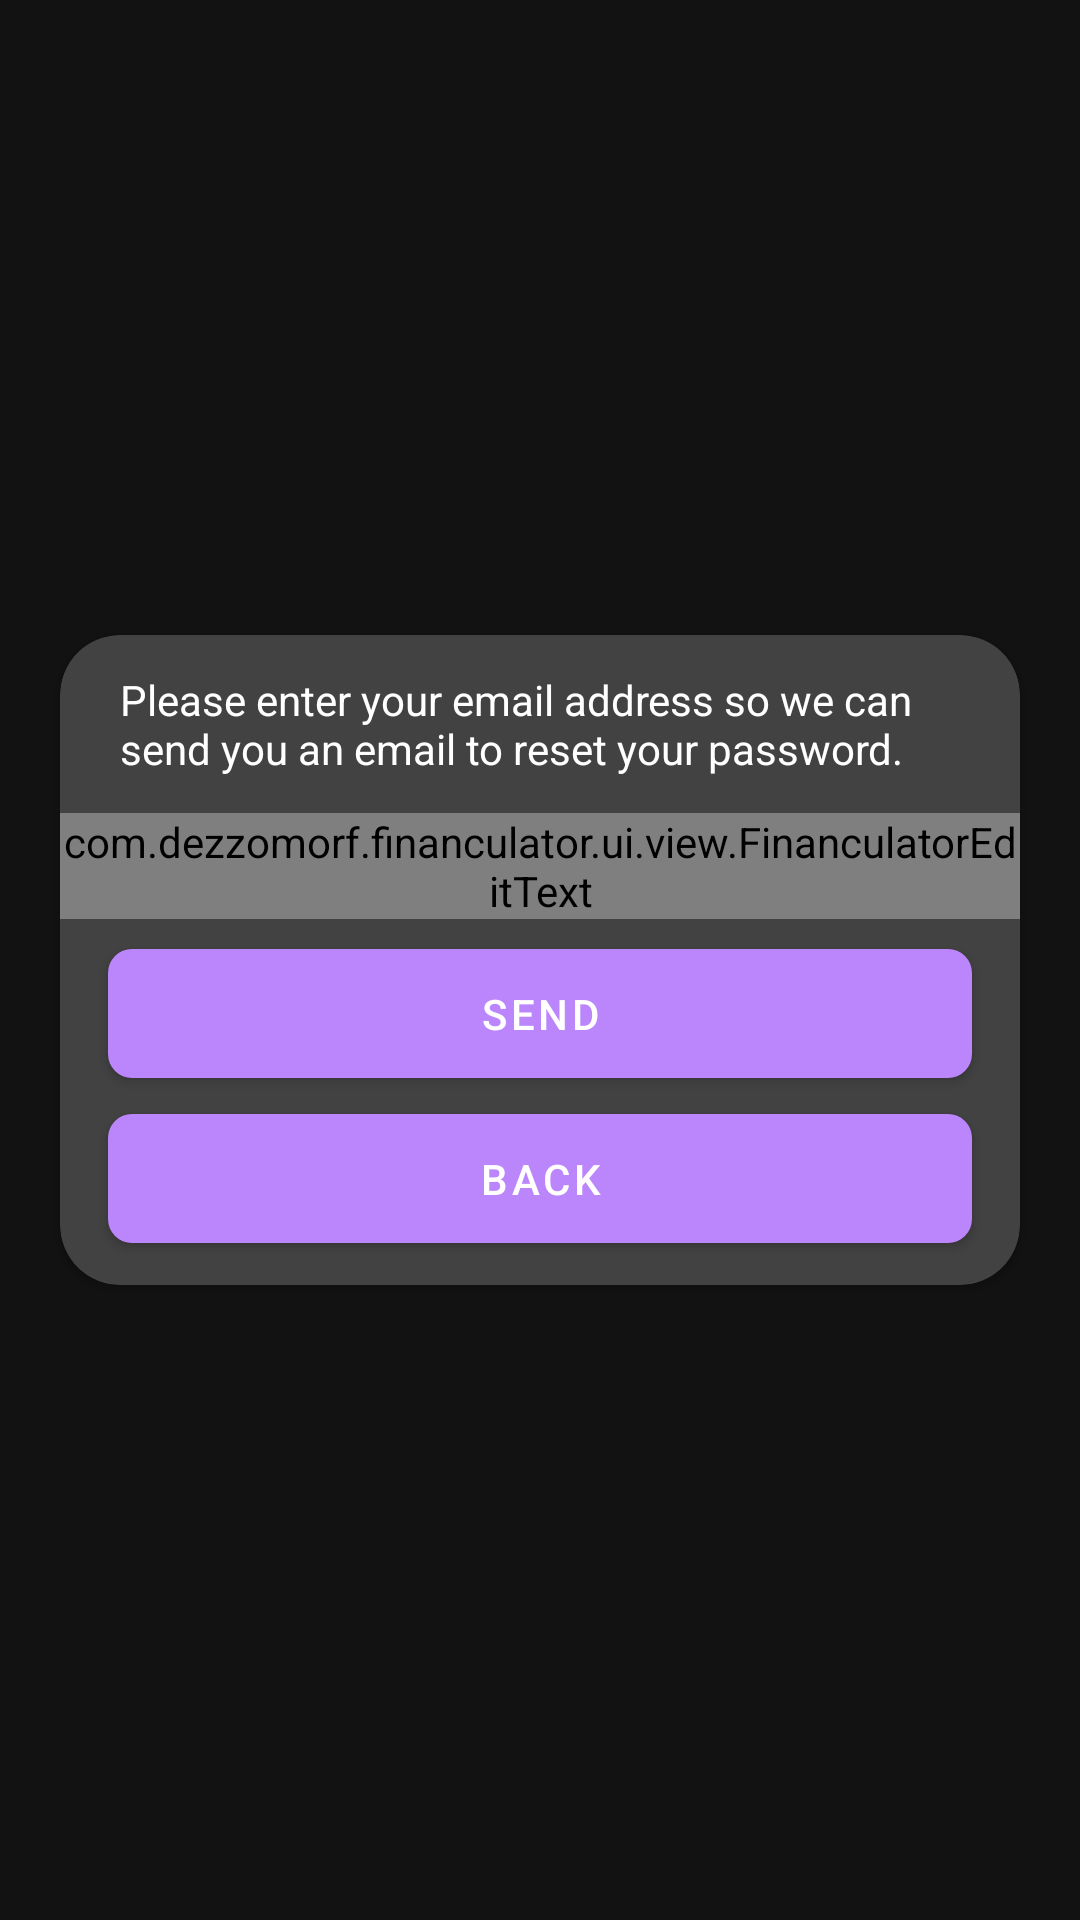

This screen was rendered from an Android layout file. Write that file and the resources it references.
<!-- AndroidManifest.xml: application theme Theme.Financulator -->
<!-- res/layout/fragment_forgot_password.xml -->
<?xml version="1.0" encoding="utf-8"?>
<FrameLayout xmlns:android="http://schemas.android.com/apk/res/android"
    xmlns:app="http://schemas.android.com/apk/res-auto"
    android:layout_width="match_parent"
    android:layout_height="match_parent"
    android:animateLayoutChanges="true">

    <androidx.cardview.widget.CardView
        android:layout_width="match_parent"
        android:layout_height="wrap_content"
        android:layout_gravity="center"
        android:layout_marginHorizontal="20dp"
        app:cardCornerRadius="20dp">

        <LinearLayout
            android:layout_width="match_parent"
            android:layout_height="match_parent"
            android:orientation="vertical">

            <TextView
                android:layout_width="match_parent"
                android:layout_height="wrap_content"
                android:layout_marginHorizontal="20dp"
                android:textColor="@color/white"
                android:layout_marginVertical="12dp"
                android:text="@string/please_enter_your_email_address_so_we_can_send_you_an_email_to_reset_your_password"/>

            <com.dezzomorf.financulator.ui.view.FinanculatorEditText
                android:id="@+id/email_edit_text_forgot_password"
                android:layout_width="match_parent"
                android:layout_height="wrap_content"
                android:layout_marginBottom="4dp"
                android:inputType="textEmailAddress"
                app:alphaLength="14"
                app:errorText="@string/invalid_email"
                app:errorTextColor="@color/purple_200"
                app:errorTextVisibility="invisible"
                app:hint="@string/email"
                app:includeErrorText="true"
                app:inputBackground="@color/white" />

            <com.google.android.material.button.MaterialButton
                android:id="@+id/send_button_forgot_password"
                style="@style/Financulator.MaterialButton"
                android:layout_marginHorizontal="16dp"
                android:layout_width="match_parent"
                android:layout_height="wrap_content"
                android:enabled="true"
                android:gravity="center"
                android:text="@string/send" />

            <com.google.android.material.button.MaterialButton
                android:id="@+id/back_button_forgot_password"
                style="@style/Financulator.MaterialButton"
                android:layout_marginHorizontal="16dp"
                android:layout_marginBottom="8dp"
                android:layout_width="match_parent"
                android:layout_height="wrap_content"
                android:enabled="true"
                android:gravity="center"
                android:text="@string/back" />
        </LinearLayout>
    </androidx.cardview.widget.CardView>
</FrameLayout>
<!-- resources referenced by this layout -->
<resources>
  <color name="purple_200">#FFBB86FC</color>
  <color name="white">#FFFFFFFF</color>
  <string name="back">Back</string>
  <string name="email" translatable="false">Email</string>
  <string name="invalid_email">Email is invalid</string>
  <string name="please_enter_your_email_address_so_we_can_send_you_an_email_to_reset_your_password">Please enter your email address so we can send you an email to reset your password.</string>
  <string name="send">Send</string>
  <style name="Financulator.MaterialButton">
          <item name="android:clickable">true</item>
          <item name="android:focusable">true</item>
          <item name="android:padding">12dp</item>
          <item name="cornerRadius">8dp</item>
          <item name="backgroundTint">@color/button_background_color</item>
          <item name="android:textColor">@color/button_text_color</item>
      </style>
  <style name="Theme.Financulator" parent="Theme.MaterialComponents.NoActionBar">
          
          <item name="colorPrimary">@color/purple_500</item>
          <item name="colorPrimaryVariant">@color/purple_700</item>
          <item name="colorOnPrimary">@color/white</item>
          
          <item name="colorSecondary">@color/teal_200</item>
          <item name="colorSecondaryVariant">@color/teal_700</item>
          <item name="colorOnSecondary">@color/black</item>
          
          <item name="android:statusBarColor">?attr/colorOnPrimary</item>
          
          <item name="android:forceDarkAllowed" tools:targetApi="q">false</item>
      </style>
  <color name="purple_500">#FF6200EE</color>
  <color name="purple_700">#FF3700B3</color>
  <color name="teal_200">#FF03DAC5</color>
  <color name="teal_700">#FF018786</color>
  <color name="black">#FF000000</color>
</resources>
